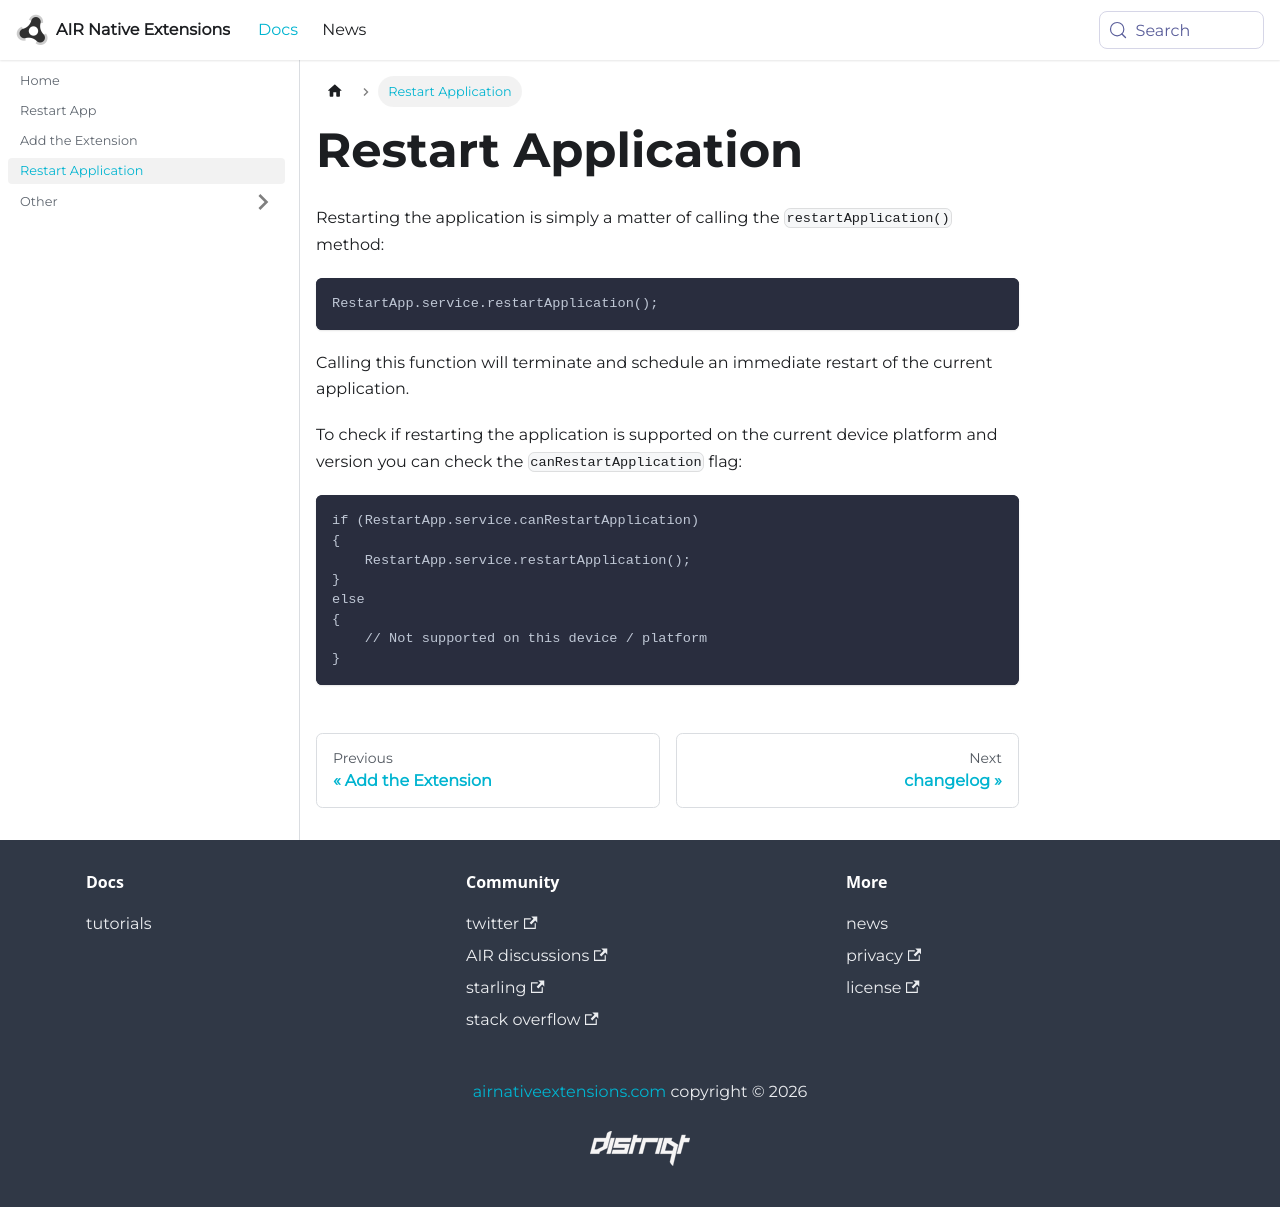

repository: airnativeextensions/nativeextensions-documentation · page: docs/restartapp/restart-application/index.html · generator: docusaurus

---
title: Restart Application
sidebar_label: Restart Application
---

Restarting the application is simply a matter of calling the `restartApplication()` method:

```as3
RestartApp.service.restartApplication();
```

Calling this function will terminate and schedule an immediate restart of the current application.


To check if restarting the application is supported on the current device platform and version you can check the `canRestartApplication` flag:


```as3
if (RestartApp.service.canRestartApplication)
{
    RestartApp.service.restartApplication();
}
else 
{
    // Not supported on this device / platform
}
```
